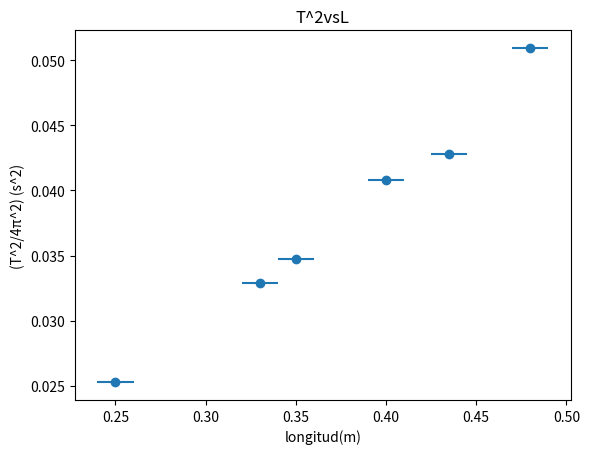

Recreate this plot in Python.
import numpy as np
import matplotlib.pyplot as plt

y = [0.0509,0.0428,0.0408,0.0347,0.0329,0.0253]
x = [0.480,0.435,0.400,0.350,0.330,0.250]
errorX = 0.01
errorY = 0.0001
plt.errorbar(x,y,errorY,errorX,fmt="o")


plt.ylabel("(T^2/4π^2) (s^2)")
plt.xlabel("longitud(m)")
plt.title("T^2vsL")
plt.show()